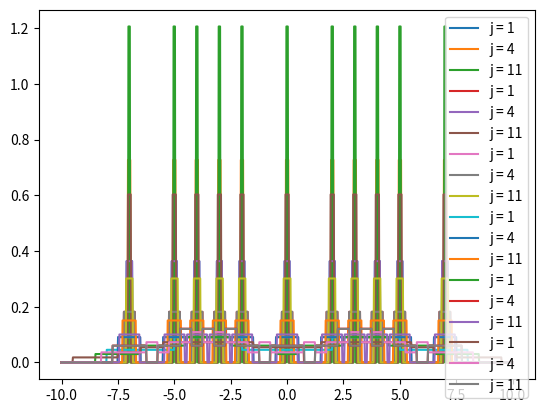

Write the Python code that produced this figure.
import numpy as np
import matplotlib.pyplot as plt

samples = [-7, -5, -4, -3, -2, 0, 2, 3, 4, 5, 7]

def window_func(x):
    if np.abs(x) < (1/2.):
        return 1
    return 0
    
def parzen(x,sample,h):
    k = 0
    for sample in sample:
        k += window_func((sample-x)/h)
    p=k/float(len(samples))/h
    return p


for H in [0.25,0.5,1,2,3,5]:
    for j in [1,4,11]:
        h=H/np.sqrt(j)
        X=np.linspace(-10,10,1000)
        p=[]
        for x in X:
            p.append(parzen(x,samples,h))
        plt.plot(X,p,label='j = '+str(j))
    plt.legend()
    plt.savefig('p2.2.h('+str(H)+').png',dpi=600)
    plt.show()